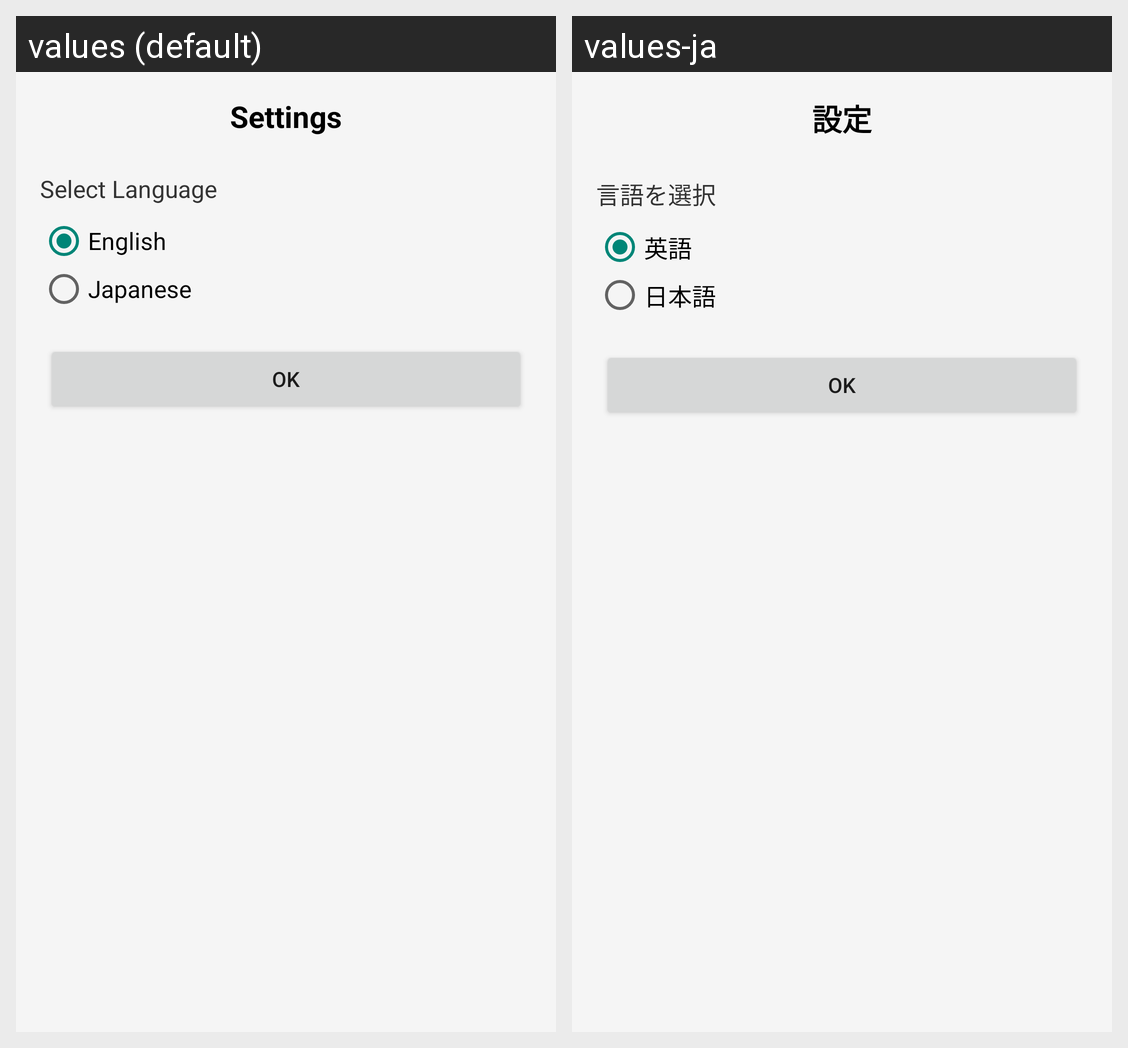

The Android screen above is rendered under two locales of the same app. Produce the string resources it draws, with the default and per-locale values.
Android screen res/layout/dialog_settings.xml rendered under 2 locales, left to right: values (default), values-ja. Device: Nexus 5 (rendered at 1080×1920; each locale shown at half size, 540×960, under a caption strip naming it); theme Theme.AppCompat.Light.NoActionBar.
Strings drawn on this screen, with the default value and each locale's value (text and hints the layout hard-codes, and strings that could not be matched under every locale, appear in the picture but are not listed):

dialog_settings_title
  values: Settings
  values-ja: 設定

dialog_select_language
  values: Select Language
  values-ja: 言語を選択

language_english
  values: English
  values-ja: 英語

language_japanese
  values: Japanese
  values-ja: 日本語

btn_ok
  values: OK
  values-ja: OK
